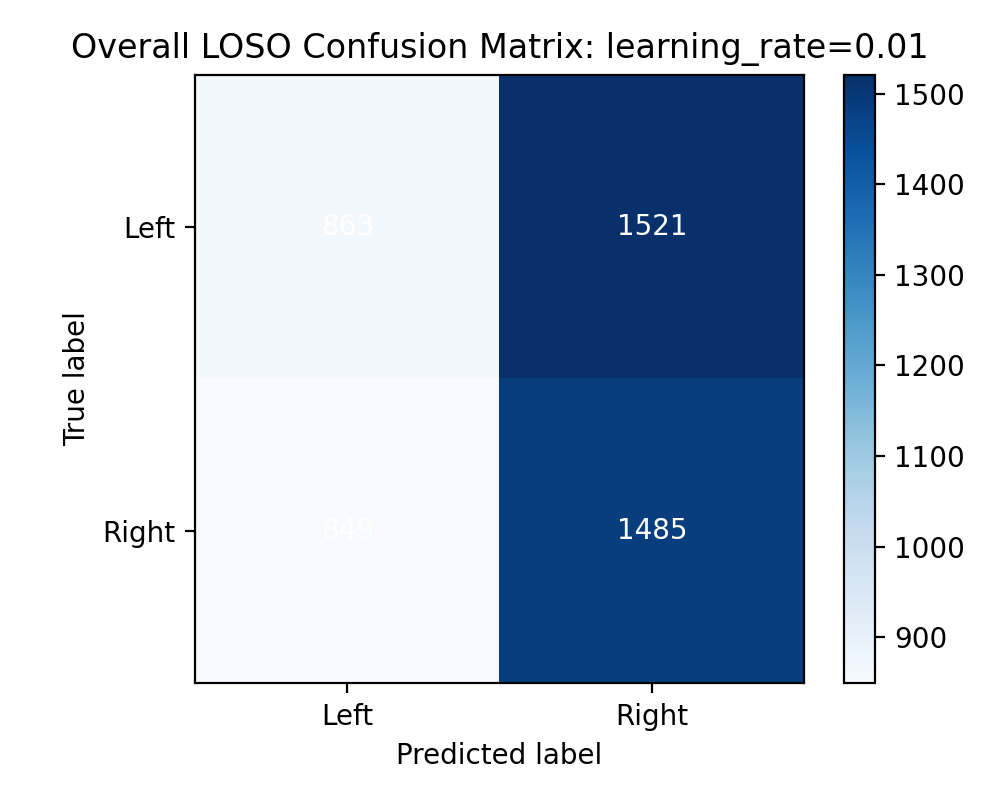

The table this chart was drawn from, first rows:
863, 1521
849, 1485
